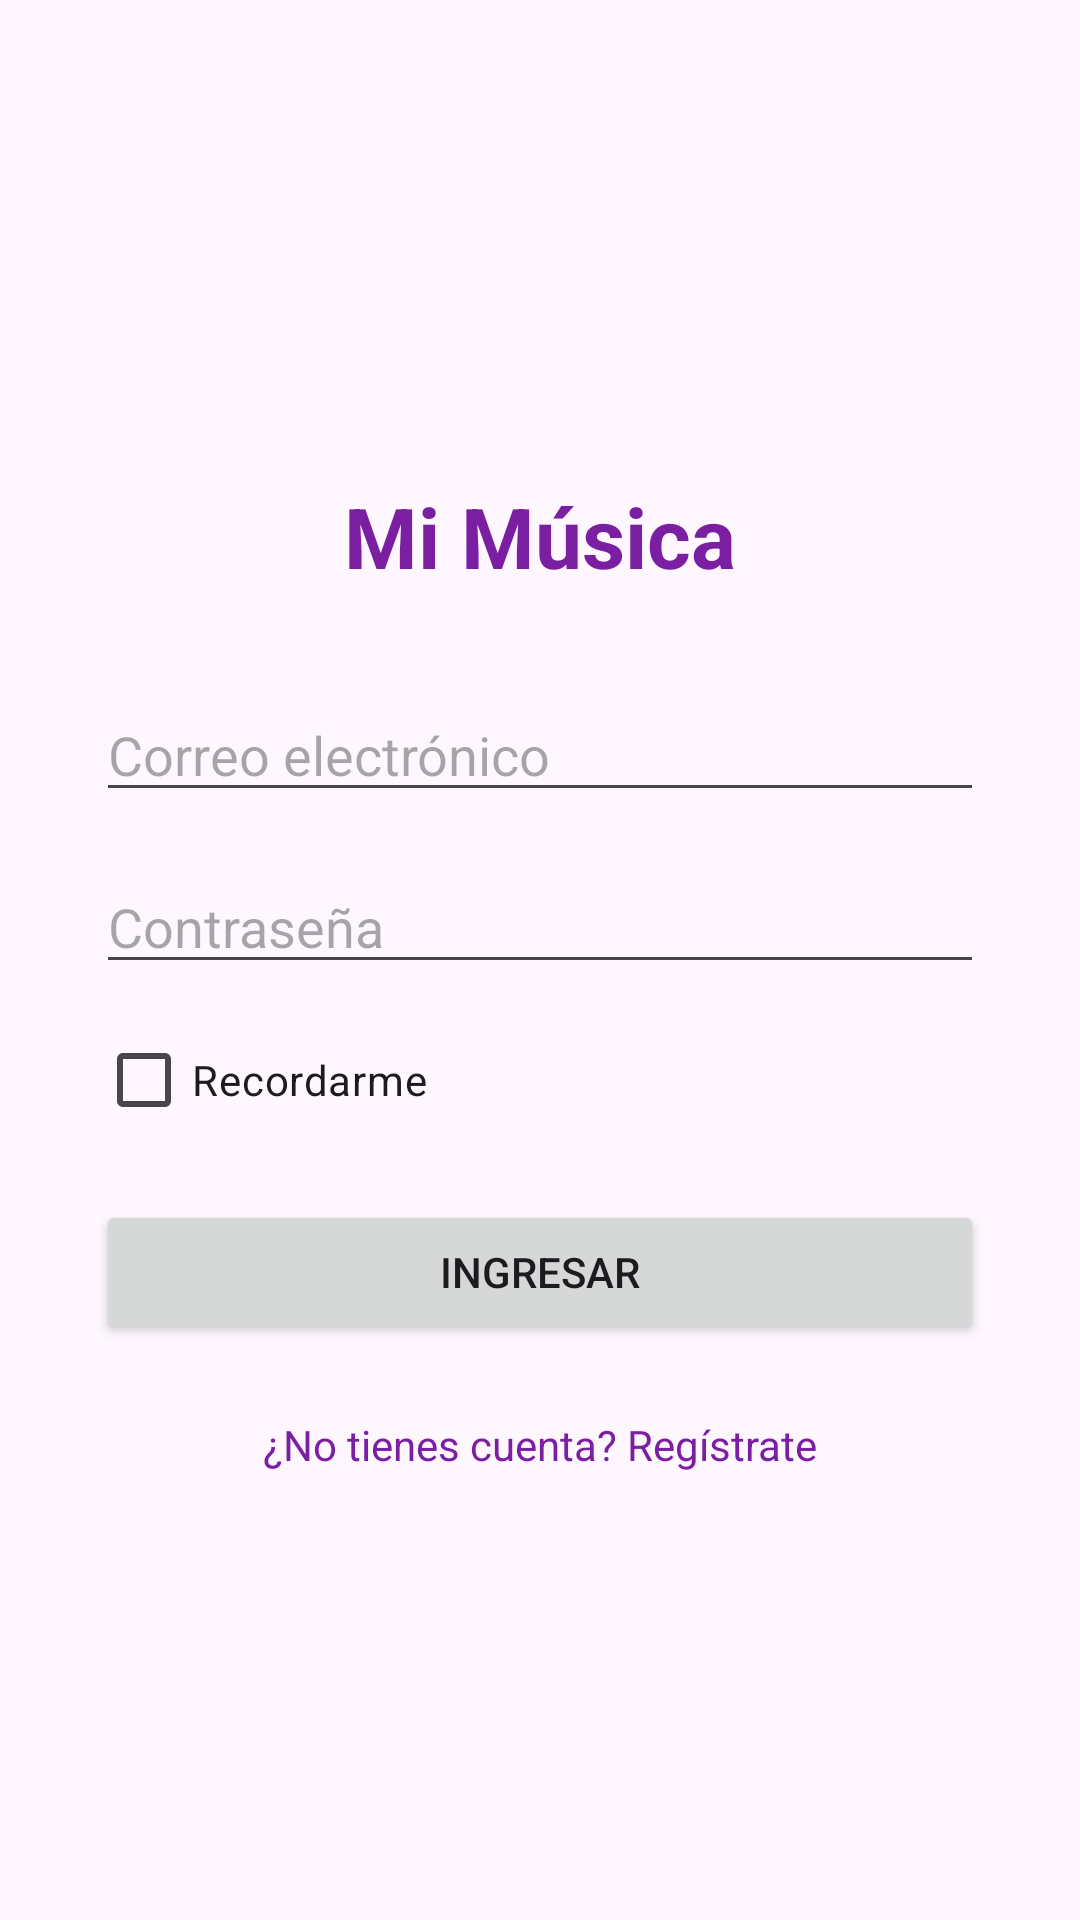

Produce the Android XML layout that renders to this screen, including the resource entries it uses.
<!-- AndroidManifest.xml: application theme Theme.MiMusica -->
<!-- res/layout/activity_main.xml -->
<?xml version="1.0" encoding="utf-8"?>
<androidx.constraintlayout.widget.ConstraintLayout xmlns:android="http://schemas.android.com/apk/res/android"
    xmlns:app="http://schemas.android.com/apk/res-auto"
    xmlns:tools="http://schemas.android.com/tools"
    android:id="@+id/main"
    android:layout_width="match_parent"
    android:layout_height="match_parent"
    tools:context=".MainActivity">

    <ImageView
        android:id="@+id/imgLogoLogin"
        android:layout_width="96dp"
        android:layout_height="96dp"
        android:layout_marginTop="48dp"
        android:contentDescription="@string/login_logo_desc"
        android:src="@drawable/nota"
        app:layout_constraintEnd_toEndOf="parent"
        app:layout_constraintStart_toStartOf="parent"
        app:layout_constraintTop_toTopOf="parent" />

    <TextView
        android:id="@+id/txtNombreAppLogin"
        style="@style/Titulo"
        android:layout_width="wrap_content"
        android:layout_height="wrap_content"
        android:layout_marginTop="16dp"
        android:text="@string/app_name"
        app:layout_constraintEnd_toEndOf="parent"
        app:layout_constraintStart_toStartOf="parent"
        app:layout_constraintTop_toBottomOf="@id/imgLogoLogin" />

    <EditText
        android:id="@+id/edtCorreoLogin"
        android:layout_width="0dp"
        android:layout_height="wrap_content"
        android:layout_marginStart="32dp"
        android:layout_marginTop="32dp"
        android:layout_marginEnd="32dp"
        android:hint="@string/login_hint_correo"
        android:inputType="textEmailAddress"
        app:layout_constraintEnd_toEndOf="parent"
        app:layout_constraintStart_toStartOf="parent"
        app:layout_constraintTop_toBottomOf="@id/txtNombreAppLogin" />

    <EditText
        android:id="@+id/edtClaveLogin"
        android:layout_width="0dp"
        android:layout_height="wrap_content"
        android:layout_marginStart="32dp"
        android:layout_marginTop="16dp"
        android:layout_marginEnd="32dp"
        android:hint="@string/hint_clave"
        android:inputType="textPassword"
        app:layout_constraintEnd_toEndOf="parent"
        app:layout_constraintStart_toStartOf="parent"
        app:layout_constraintTop_toBottomOf="@id/edtCorreoLogin" />

    <CheckBox
        android:id="@+id/chkRecordarmeLogin"
        android:layout_width="wrap_content"
        android:layout_height="wrap_content"
        android:layout_marginTop="8dp"
        android:text="@string/login_recordarme"
        app:layout_constraintStart_toStartOf="@id/edtClaveLogin"
        app:layout_constraintTop_toBottomOf="@id/edtClaveLogin" />

    <Button
        android:id="@+id/btnIngresar"
        android:layout_width="0dp"
        android:layout_height="wrap_content"
        android:layout_marginTop="16dp"
        android:onClick="IngresarOnClick"
        android:text="@string/login_boton_ingresar"
        app:layout_constraintEnd_toEndOf="@id/edtClaveLogin"
        app:layout_constraintStart_toStartOf="@id/chkRecordarmeLogin"
        app:layout_constraintTop_toBottomOf="@id/chkRecordarmeLogin" />

    <TextView
        android:id="@+id/txtRegistroLogin"
        android:layout_width="wrap_content"
        android:layout_height="wrap_content"
        android:layout_marginTop="24dp"
        android:text="@string/login_ir_registro"
        android:textColor="@color/primario"
        android:onClick="txtRegistroOnclick"
        app:layout_constraintEnd_toEndOf="parent"
        app:layout_constraintStart_toStartOf="parent"
        app:layout_constraintTop_toBottomOf="@id/btnIngresar" />

</androidx.constraintlayout.widget.ConstraintLayout>
<!-- resources referenced by this layout -->
<resources>
  <color name="primario">#7B1FA2</color>
  <string name="app_name">Mi Música</string>
  <string name="hint_clave">Contraseña</string>
  <string name="login_boton_ingresar">Ingresar</string>
  <string name="login_hint_correo">Correo electrónico</string>
  <string name="login_ir_registro">¿No tienes cuenta? Regístrate</string>
  <string name="login_logo_desc">Logo de la aplicación</string>
  <string name="login_recordarme">Recordarme</string>
  <style name="Titulo">
          <item name="android:textSize">28sp</item>
          <item name="android:textStyle">bold</item>
          <item name="android:textColor">@color/primario</item>
      </style>
  <style name="Theme.MiMusica" parent="Base.Theme.MiMusica" />
  <style name="Base.Theme.MiMusica" parent="Theme.Material3.DayNight.NoActionBar">
          <item name="colorPrimary">@color/primario</item>
      </style>
</resources>
